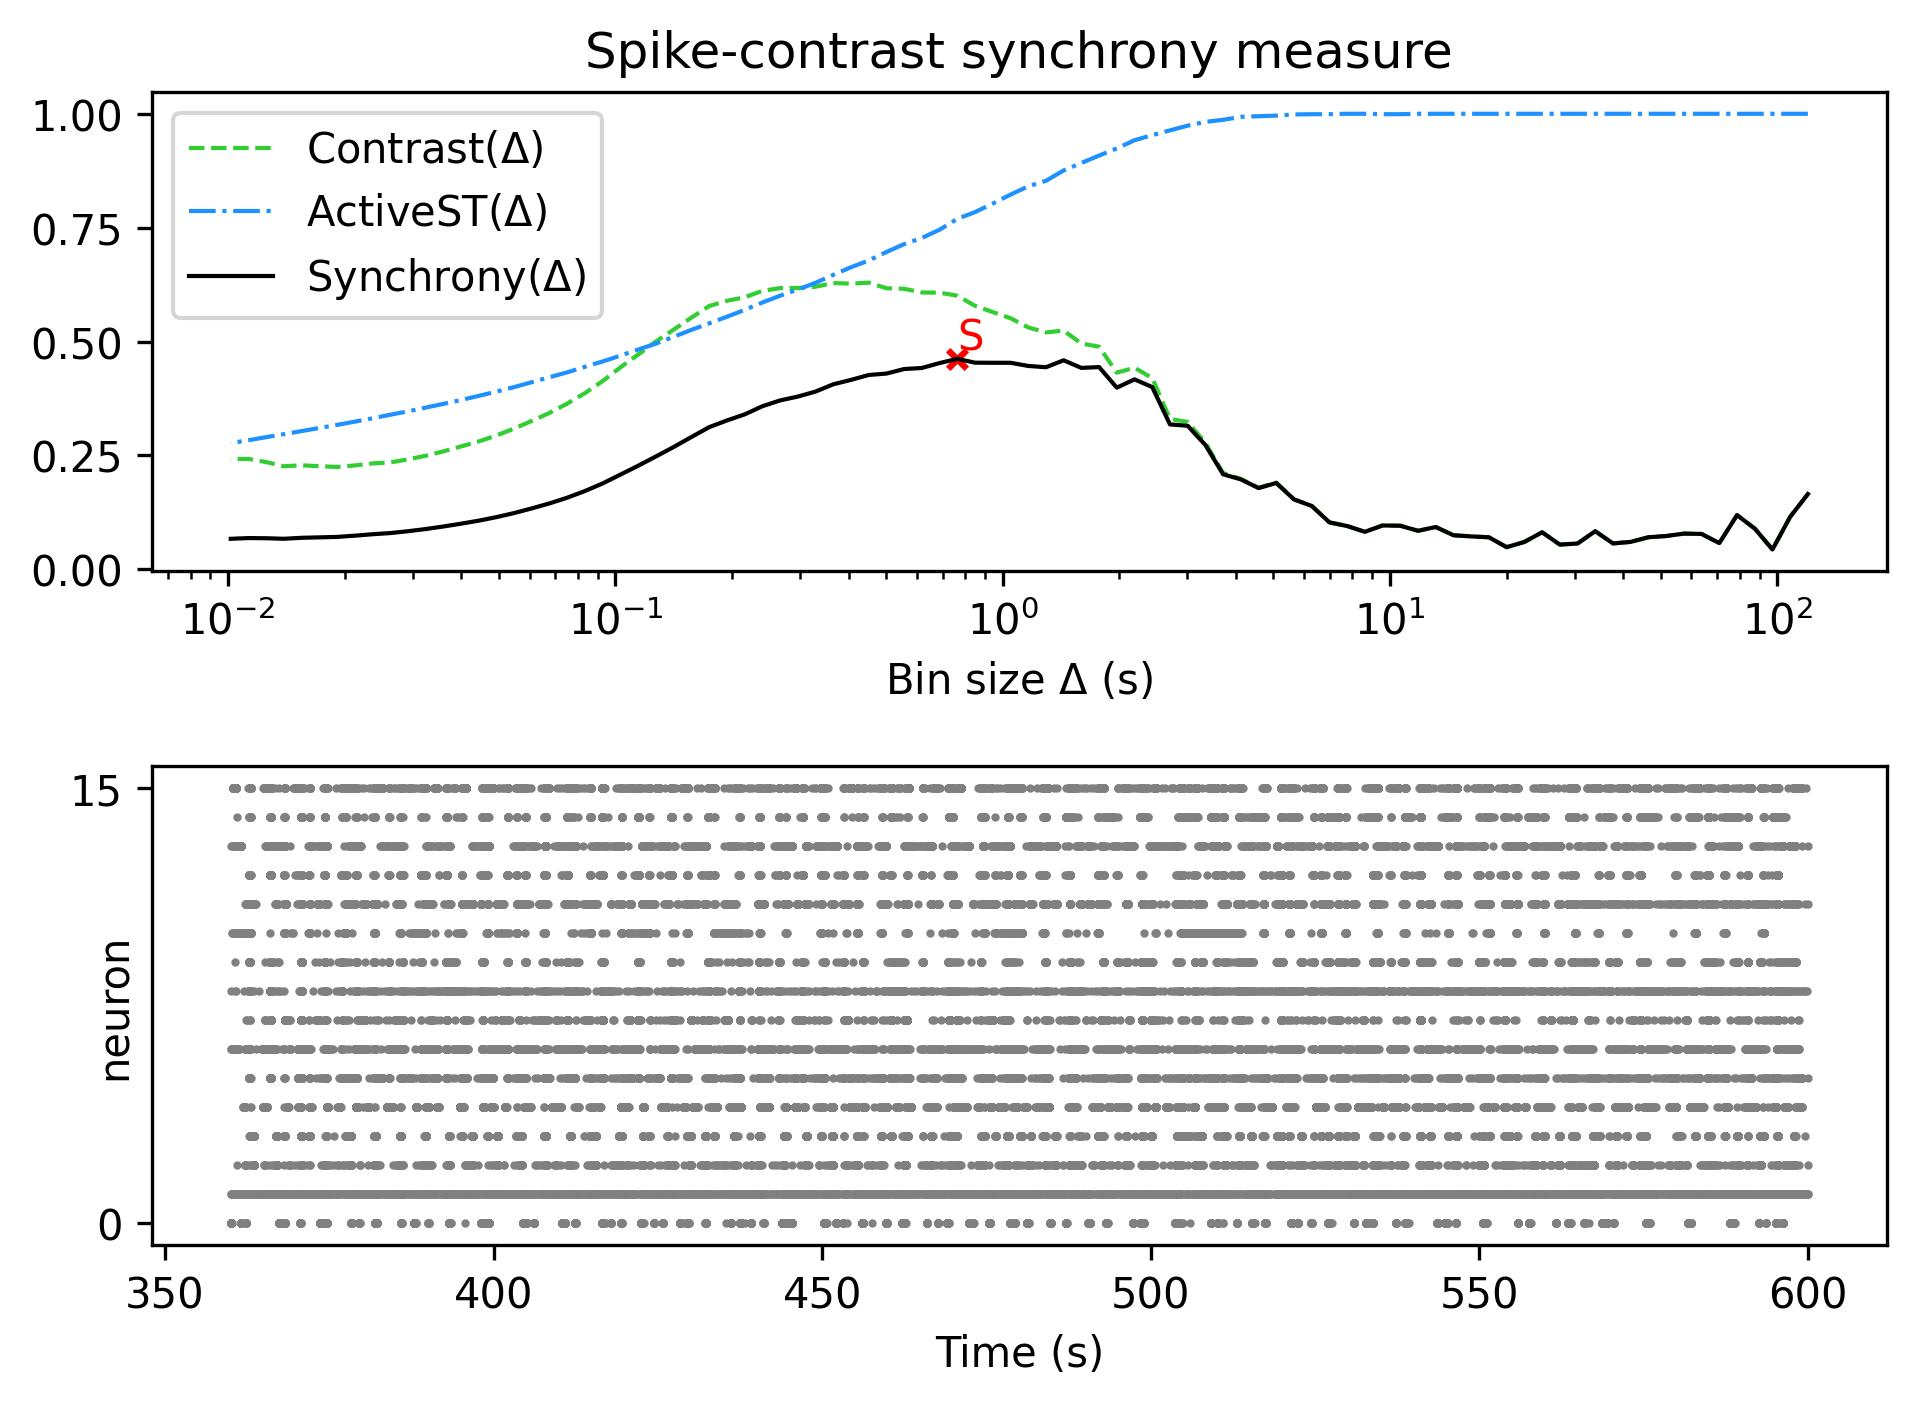

Source data for this figure (header and first rows):
, Spike-contrast (120.0 s), Spike-contrast (108.0 s), Spike-contrast (97.2 s), Spike-contrast (87.48 s), Spike-contrast (78.732 s), Spike-contrast (70.859 s), Spike-contrast (63.773 s), Spike-contrast (57.396 s), Spike-contrast (51.656 s), Spike-contrast (46.49 s), Spike-contrast (41.841 s), Spike-contrast (37.657 s), Spike-contrast (33.892 s), Spike-contrast (30.502 s), Spike-contrast (27.452 s), Spike-contrast (24.707 s), Spike-contrast (22.236 s), Spike-contrast (20.013 s), Spike-contrast (18.011 s), Spike-contrast (16.21 s), Spike-contrast (14.589 s), Spike-contrast (13.13 s), Spike-contrast (11.817 s)
0, 0.1654, 0.1154, 0.04369, 0.08966, 0.1191, 0.05767, 0.07779, 0.07857, 0.07326, 0.07055, 0.06034, 0.05698, 0.08382, 0.0568, 0.05442, 0.08152, 0.06018, 0.04876, 0.07046, 0.07239, 0.07492, 0.09301, 0.08473
